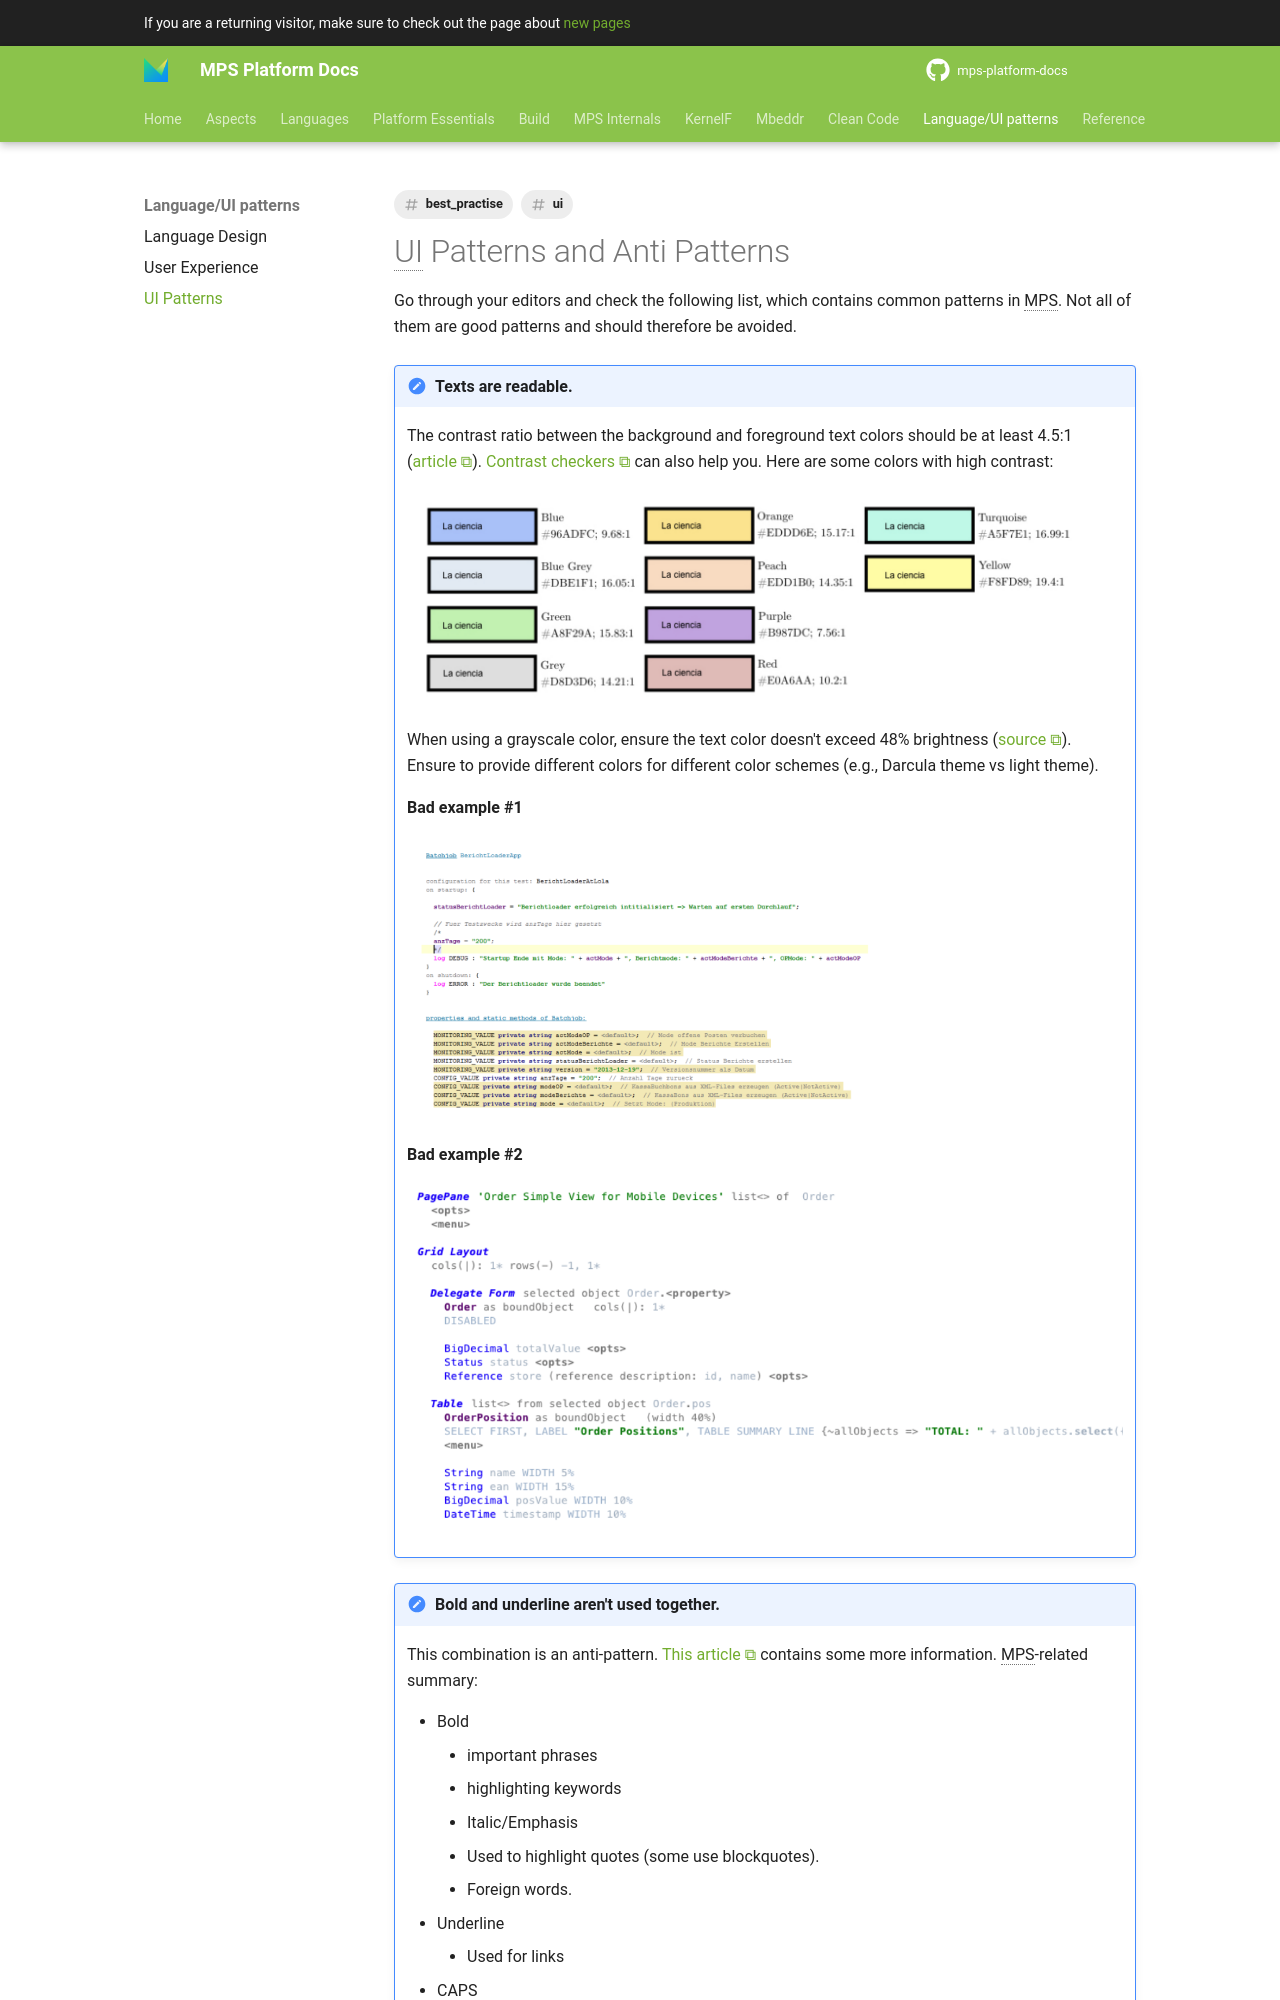

repository: mbeddr/mps-platform-docs · page: patterns/ui_patterns/index.html · generator: mkdocs

---
comments: true
hide:
- toc
tags:
- best_practise
- ui
---

# UI Patterns and Anti Patterns

Go through your editors and check the following list, which contains common patterns in MPS. Not all of them are good patterns
and should therefore be avoided.

!!! hint "Texts are readable."
    The contrast ratio between the background and foreground text colors should be at least 4.5:1 ([article](https://www.majesticsignstudio.com/blog/best-color-combinations-for-readability/)).
    [Contrast checkers](https://webaim.org/resources/contrastchecker) can also help you.
    Here are some colors with high contrast:

    ![colors with good contrast ratio](images/colors.png)

    When using a grayscale color, ensure the text color doesn't exceed 48% brightness ([source](https://uxmovement.com/content/why-your-gray-text-should-never-exceed-46-brightness/)). Ensure to provide different colors for different color schemes (e.g., Darcula theme vs light theme).

    **Bad example #1**

    ![bad readability](images/bad_readability_1.png)

    **Bad example #2**

    ![bad readability](images/bad_readability_2.png)

!!! hint "Bold and underline aren't used together."

    This combination is an anti-pattern. [This article](https://blog.velocitymedia.agency/bold-italics-and-underlines-how-to-use-them-effectively)
    contains some more information.
    MPS-related summary:
